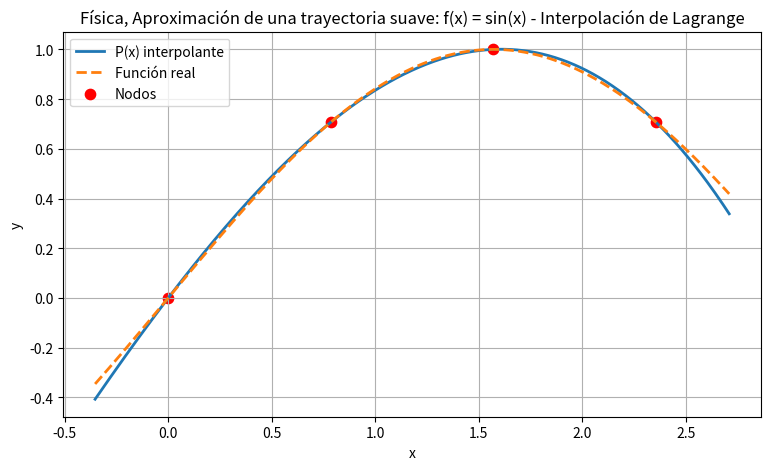
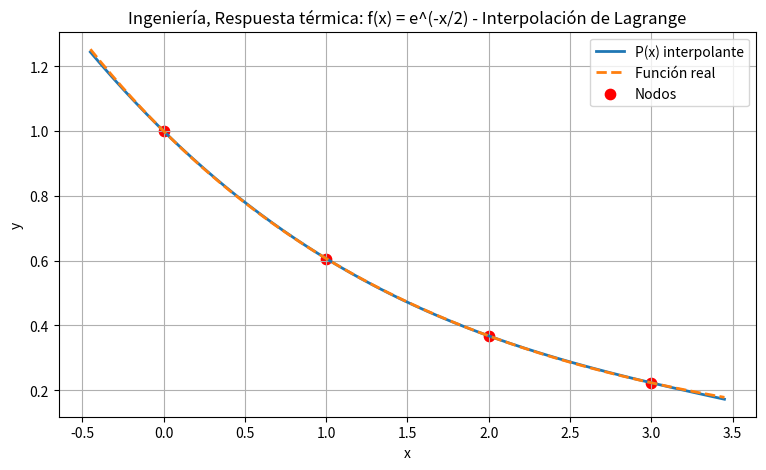
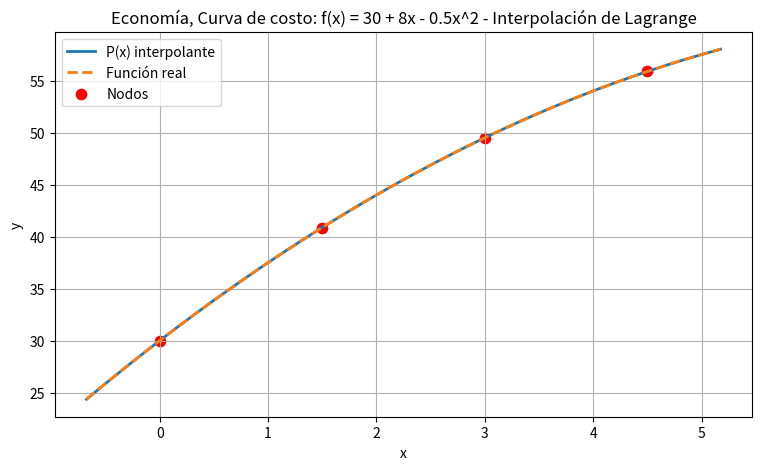
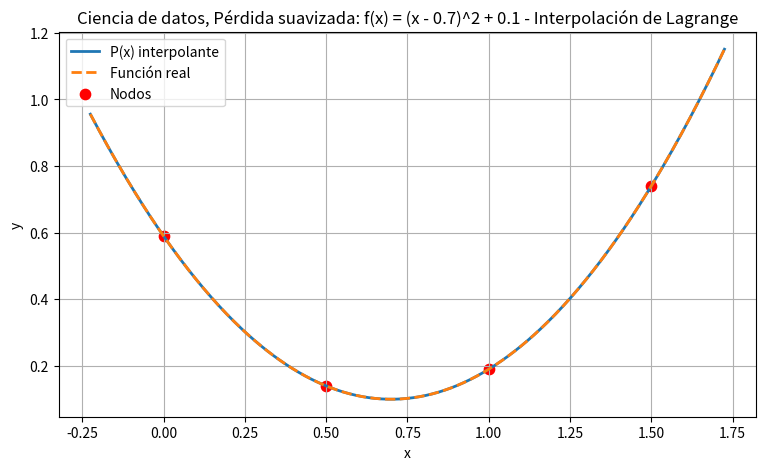
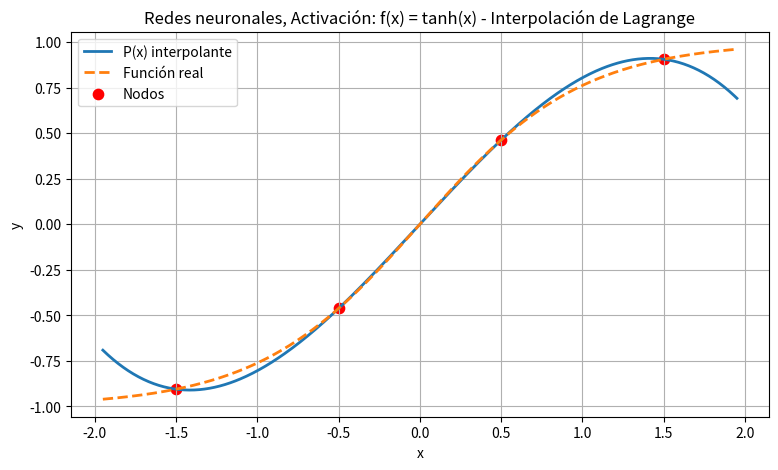
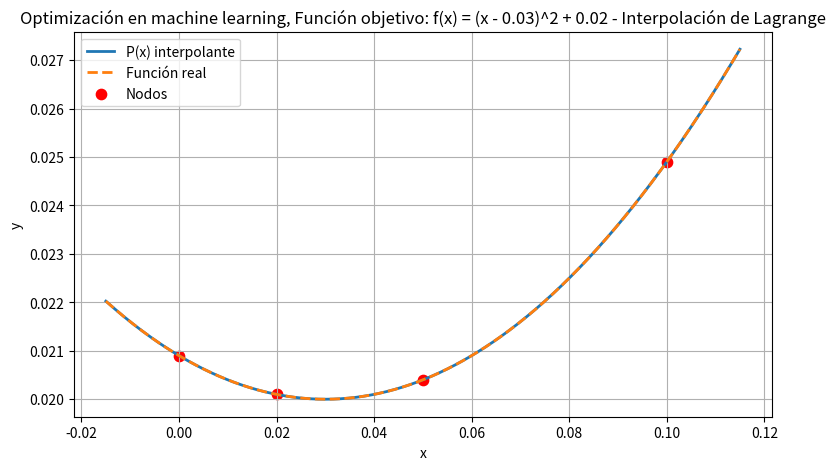

The matplotlib source for these figures, in order:
import sympy as sp
import math
import numpy as np
import matplotlib.pyplot as plt

DEC = 8  # cantidad de decimales


def fmt(x):
    return f"{x:.{DEC}f}"


def formatear_polinomio(poly):
    coef = poly.c
    grado = len(coef) - 1
    terminos = []

    for i, c in enumerate(coef):
        potencia = grado - i

        if abs(c) < 1e-12:
            continue

        c_str = f"{c:.{DEC}f}"

        if potencia == 0:
            terminos.append(f"{c_str}")
        elif potencia == 1:
            terminos.append(f"{c_str}x")
        else:
            terminos.append(f"{c_str}x^{potencia}")

    return " + ".join(terminos).replace("+ -", "- ")


def lagrange_prolijo_8dec(x_vals, y_vals, x_eval, f_real=None, M=None):

    n = len(x_vals)

    print("\n" + "="*75)
    print("📌 INTERPOLACIÓN DE LAGRANGE (8 DECIMALES)")
    print("="*75)

    # ------------------------
    # DATOS
    # ------------------------
    print("\n🔹 Datos:")
    for i in range(n):
        print(f"   x{i} = {fmt(x_vals[i])}   →   y{i} = {fmt(y_vals[i])}")

    print(f"\n🔹 Evaluar en: x = {fmt(x_eval)}")

    # ------------------------
    # CONSTRUCCIÓN
    # ------------------------
    print("\n" + "-"*75)
    print("🔹 Construcción del polinomio")
    print("-"*75)

    P_poly = np.poly1d([0])

    for i in range(n):

        print(f"\n➡️  Base L_{i}(x):")

        Li_poly = np.poly1d([1])

        for j in range(n):
            if i != j:
                numerador = np.poly1d([1, -x_vals[j]])
                denominador = (x_vals[i] - x_vals[j])

                print(
                    f"   (x - {fmt(x_vals[j])}) / ({fmt(x_vals[i])} - {fmt(x_vals[j])})")

                Li_poly *= numerador / denominador

        print(f"   L_{i}(x) = {formatear_polinomio(Li_poly)}")

        termino = np.poly1d(y_vals[i] * Li_poly)

        print(f"   y{i} * L_{i}(x) = {fmt(y_vals[i])} * L_{i}(x)")
        print(f"   → {formatear_polinomio(termino)}")

        P_poly = np.poly1d(P_poly + termino)

    # ------------------------
    # RESULTADO FINAL
    # ------------------------
    print("\n" + "="*75)
    print("✅ Polinomio interpolante final:")
    print(f"P(x) = {formatear_polinomio(P_poly)}")
    print("="*75)

    # ------------------------
    # EVALUACIÓN
    # ------------------------
    P_val = P_poly(x_eval)

    print("\n🔹 Evaluación:")
    print(f"   P({fmt(x_eval)}) = {fmt(P_val)}")

    # ------------------------
    # ERROR REAL
    # ------------------------
    if f_real is not None:
        real_val = f_real(x_eval)
        error = abs(real_val - P_val)

        print("\n🔹 Error real:")
        print(f"   f({fmt(x_eval)}) = {fmt(real_val)}")
        print(f"   Error = |f - P| = {fmt(error)}")

    # ------------------------
    # COTA
    # ------------------------
    if M is not None:
        print("\n🔹 Cota del error:")

        producto = 1
        for xi in x_vals:
            diff = abs(x_eval - xi)
            print(f"   |{fmt(x_eval)} - {fmt(xi)}| = {fmt(diff)}")
            producto *= diff

        cota = (M / math.factorial(n)) * producto

        print(f"\n   Producto = {fmt(producto)}")
        print(f"   Cota ≤ {fmt(cota)}")

    print("\n" + "="*75 + "\n")

    return P_poly


def cota_error_global(x_vals, M, a, b, num_puntos=1000):

    xs = np.linspace(a, b, num_puntos)

    max_producto = 0

    for x in xs:
        producto = 1
        for xi in x_vals:
            producto *= abs(x - xi)

        if producto > max_producto:
            max_producto = producto

    n = len(x_vals)

    cota = (M / math.factorial(n)) * max_producto

    print("\n🔹 COTA GLOBAL DEL ERROR")
    print(f"Intervalo: [{a}, {b}]")
    print(f"Máx producto = {max_producto:.8f}")
    print(f"Cota global ≤ {cota:.8f}")

    return cota


def graficar_interpolacion(x_vals, y_vals, P_poly, titulo, f_real=None, a=None, b=None):

    if a is None:
        a = min(x_vals)
    if b is None:
        b = max(x_vals)

    margen = 0.15 * (b - a if b > a else 1)
    xs = np.linspace(a - margen, b + margen, 500)
    ys_poly = P_poly(xs)

    plt.figure(figsize=(9, 5))
    plt.plot(xs, ys_poly, linewidth=2, label="P(x) interpolante")

    if f_real is not None:
        plt.plot(xs, f_real(xs), linestyle="--",
                 linewidth=2, label="Función real")

    plt.scatter(x_vals, y_vals, color="red", s=55, label="Nodos")
    plt.title(titulo)
    plt.xlabel("x")
    plt.ylabel("y")
    plt.grid(True)
    plt.legend()
    plt.show()


def imprimir_tabla(titulo, encabezados, filas, anchos=None, decimales=6, max_filas=30):
    print("\n" + "=" * 110)
    print(titulo)
    print("=" * 110)

    if anchos is None:
        anchos = [18] * len(encabezados)

    encabezado_txt = "".join(
        f"{encabezados[i]:<{anchos[i]}}" for i in range(len(encabezados)))
    print(encabezado_txt)
    print("-" * sum(anchos))

    # Limitar cantidad de filas a imprimir para no saturar la consola
    filas_a_mostrar = filas[:max_filas]

    for fila in filas_a_mostrar:
        linea = ""
        for i, valor in enumerate(fila):
            if isinstance(valor, (float, np.floating)):
                linea += f"{valor:<{anchos[i]}.{decimales}f}"
            else:
                linea += f"{str(valor):<{anchos[i]}}"
        print(linea)

    if len(filas) > max_filas:
        print(f"... (mostrando {max_filas} de {len(filas)} registros) ...")


def ejecutar_ejemplos_aplicados():
    ejemplos = [
        {
            "area": "Física",
            "descripcion": "Aproximación de una trayectoria suave: f(x) = sin(x)",
            "funcion": lambda x: np.sin(x),
            "x_vals": np.array([0.0, np.pi / 4, np.pi / 2, 3 * np.pi / 4]),
            "x_eval": np.pi / 3,
        },
        {
            "area": "Ingeniería",
            "descripcion": "Respuesta térmica: f(x) = e^(-x/2)",
            "funcion": lambda x: np.exp(-x / 2),
            "x_vals": np.array([0.0, 1.0, 2.0, 3.0]),
            "x_eval": 1.5,
        },
        {
            "area": "Economía",
            "descripcion": "Curva de costo: f(x) = 30 + 8x - 0.5x^2",
            "funcion": lambda x: 30 + 8 * x - 0.5 * x**2,
            "x_vals": np.array([0.0, 1.5, 3.0, 4.5]),
            "x_eval": 2.5,
        },
        {
            "area": "Ciencia de datos",
            "descripcion": "Pérdida suavizada: f(x) = (x - 0.7)^2 + 0.1",
            "funcion": lambda x: (x - 0.7)**2 + 0.1,
            "x_vals": np.array([0.0, 0.5, 1.0, 1.5]),
            "x_eval": 0.9,
        },
        {
            "area": "Redes neuronales",
            "descripcion": "Activación: f(x) = tanh(x)",
            "funcion": lambda x: np.tanh(x),
            "x_vals": np.array([-1.5, -0.5, 0.5, 1.5]),
            "x_eval": 0.2,
        },
        {
            "area": "Optimización en machine learning",
            "descripcion": "Función objetivo: f(x) = (x - 0.03)^2 + 0.02",
            "funcion": lambda x: (x - 0.03)**2 + 0.02,
            "x_vals": np.array([0.0, 0.02, 0.05, 0.1]),
            "x_eval": 0.04,
        },
    ]

    filas = []

    for ejemplo in ejemplos:
        x_vals = ejemplo["x_vals"]
        y_vals = np.array([ejemplo["funcion"](x) for x in x_vals], dtype=float)

        print("\n" + "=" * 80)
        print(f"EJEMPLO - {ejemplo['area']}")
        print(ejemplo["descripcion"])
        print("=" * 80)

        P_poly = lagrange_prolijo_8dec(
            x_vals,
            y_vals,
            x_eval=ejemplo["x_eval"],
            f_real=ejemplo["funcion"],
            M=None,
        )

        P_eval = P_poly(ejemplo["x_eval"])
        f_eval = ejemplo["funcion"](ejemplo["x_eval"])

        filas.append([
            ejemplo["area"],
            ejemplo["x_eval"],
            P_eval,
            f_eval,
            abs(f_eval - P_eval),
        ])

        graficar_interpolacion(
            x_vals,
            y_vals,
            P_poly,
            titulo=f"{ejemplo['area']}, {ejemplo['descripcion']} - Interpolación de Lagrange",
            f_real=ejemplo["funcion"],
            a=float(np.min(x_vals)),
            b=float(np.max(x_vals)),
        )

    imprimir_tabla(
        "RESUMEN DE EJEMPLOS APLICADOS",
        ["Área", "x_eval", "P(x_eval)", "f(x_eval)", "Error"],
        filas,
        anchos=[24, 14, 16, 16, 16],
        decimales=8,
    )


def derivada_simbolica_max(expr, var, orden, a, b):

    deriv = sp.diff(expr, var, orden)

    print(f"\nDerivada de orden {orden}:")
    print(deriv)

    f_lambd = sp.lambdify(var, deriv, "numpy")

    xs = np.linspace(a, b, 1000)
    valores = np.abs(f_lambd(xs))

    M = np.max(valores)

    print(f"\nMáximo en [{a}, {b}] ≈ {M:.8f}")

    return M


def f(x):
    return np.sin(x)


x = sp.symbols('x')
expr = sp.sin(x)

x_vals = [0, np.pi/2, np.pi]
y_vals = [f(x) for x in x_vals]

# valor máximo de la derivada de orden n+1 en el intervalo [a,b]
M = derivada_simbolica_max(expr, x, orden=3, a=x_vals[0], b=x_vals[-1])

lagrange_prolijo_8dec(x_vals, y_vals, x_eval=np.pi/4, f_real=f, M=M)
cota_error_global(x_vals, M=M, a=x_vals[0], b=x_vals[-1])


if __name__ == "__main__":
    ejecutar_ejemplos_aplicados()
